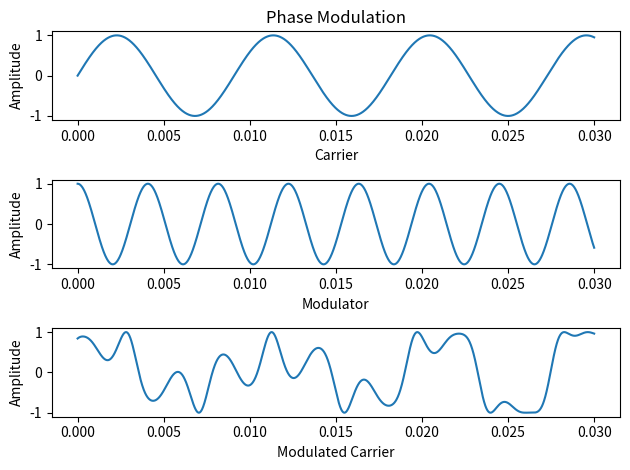

Reproduce this figure in Python.
import numpy as np
import matplotlib.pyplot as plt
carrier = 220.0
modulator = 490.0
beta = 1.0
x1 = np.linspace(0.0, 0.03, num=2000)
y1 = np.sin(carrier * np.pi * x1)
y2 = np.cos(modulator * np.pi * x1)
y3 = np.sin(carrier * np.pi * x1 + beta * y2)
plt.subplots_adjust(left = 0.1, bottom = 0.25)
plt.subplot(3, 1, 1)
carrierObj = plt.plot(x1, y1)
plt.title('Phase Modulation')
plt.ylabel('Amplitude')
plt.xlabel('Carrier')
plt.subplot(3, 1, 2)
modulatorObj, = plt.plot(x1, y2)
plt.ylabel('Amplitude')
plt.xlabel('Modulator')
plt.subplot(3, 1, 3)
modulatedObj, = plt.plot(x1, y3)
plt.ylabel('Amplitude')
plt.xlabel('Modulated Carrier')
plt.tight_layout()
plt.show()